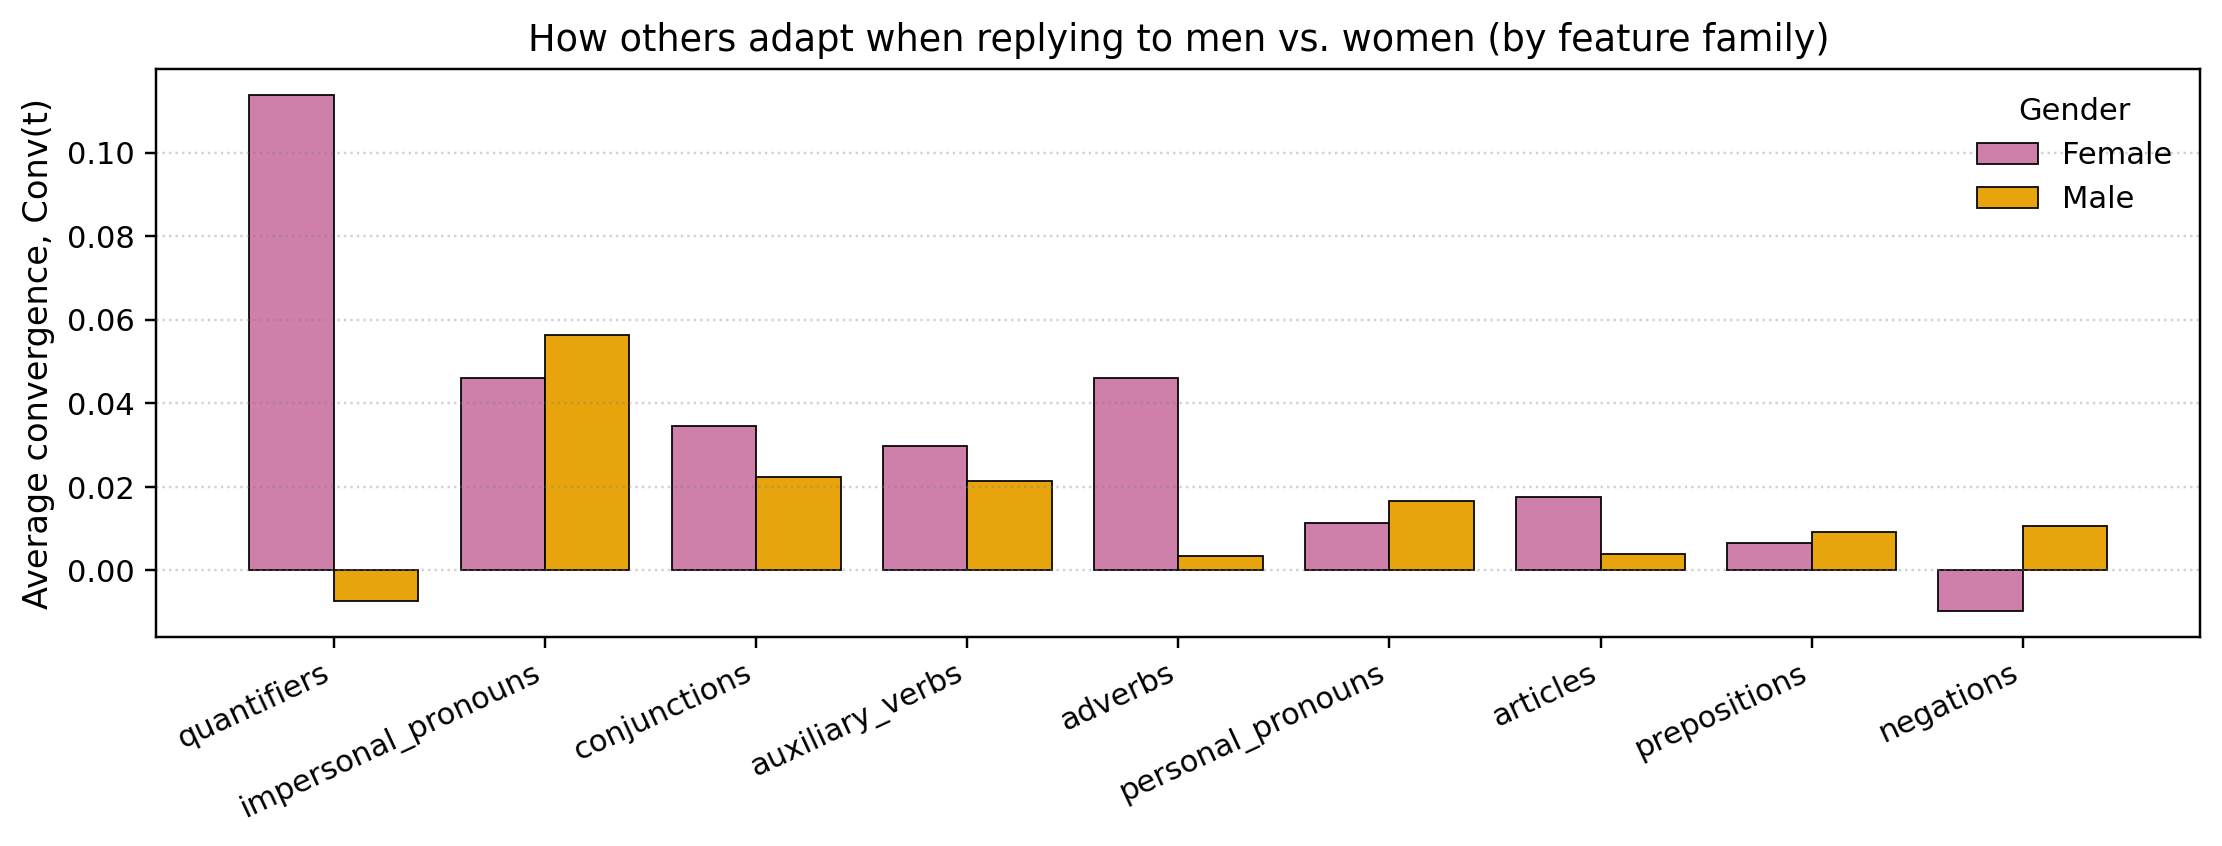

Values plotted in this chart, from the file beside it:
family, F, M
quantifiers, 0.1138, -0.007294
impersonal_pronouns, 0.0461, 0.05635
conjunctions, 0.03446, 0.02226
auxiliary_verbs, 0.02971, 0.02144
adverbs, 0.04618, 0.003546
personal_pronouns, 0.01125, 0.01652
articles, 0.01757, 0.003969
prepositions, 0.006679, 0.009289
negations, -0.009747, 0.01053
